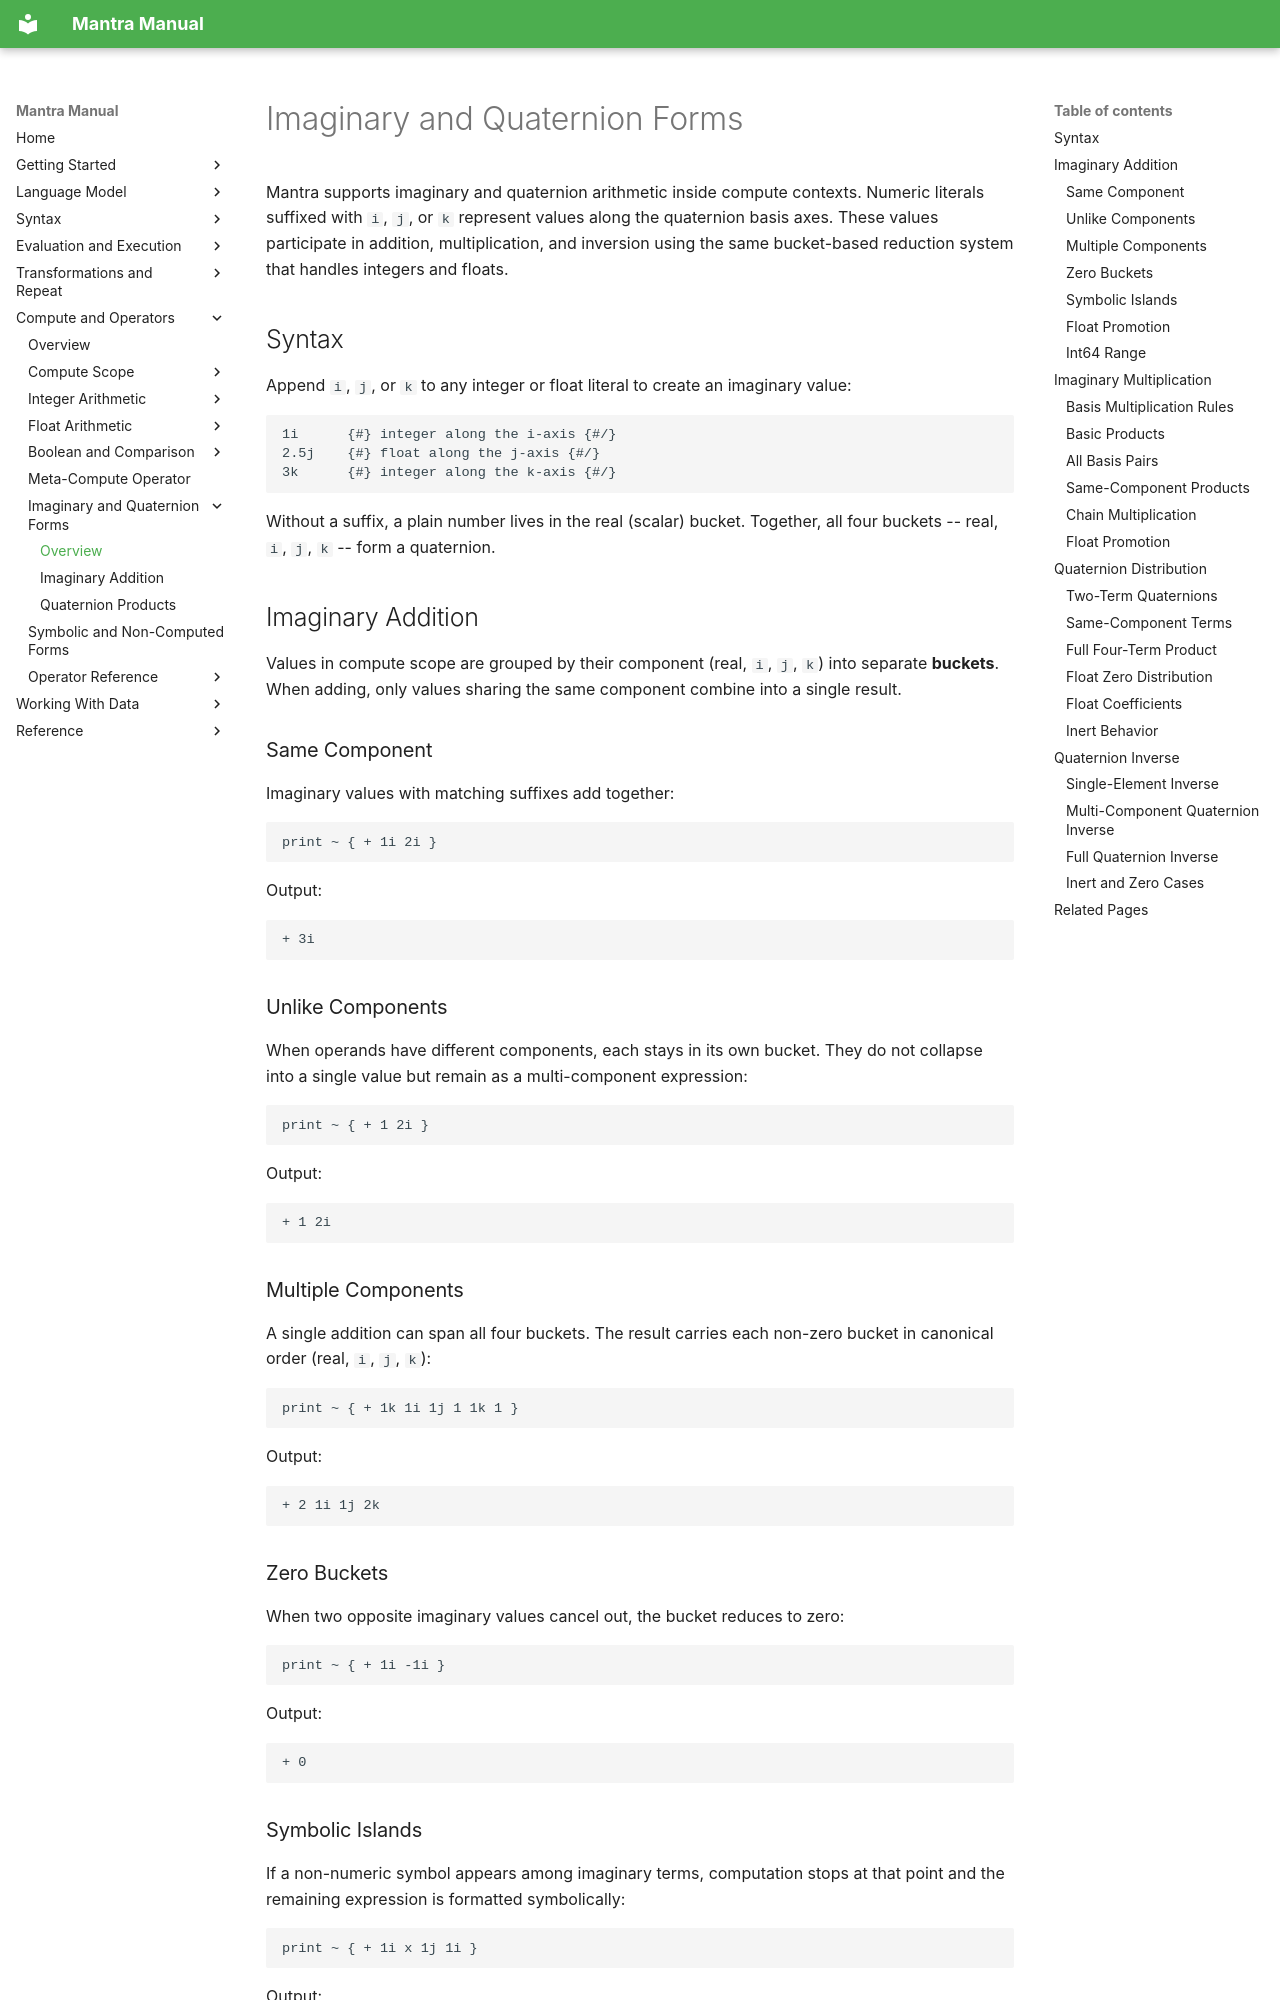

repository: longknot/mantra · page: compute/imaginary-quaternion/index.html · generator: mkdocs

# Imaginary and Quaternion Forms

Mantra supports imaginary and quaternion arithmetic inside compute contexts.
Numeric literals suffixed with `i`, `j`, or `k` represent values along the
quaternion basis axes. These values participate in addition, multiplication,
and inversion using the same bucket-based reduction system that handles
integers and floats.

## Syntax

Append `i`, `j`, or `k` to any integer or float literal to create an imaginary
value:

```mantra
1i      {#} integer along the i-axis {#/}
2.5j    {#} float along the j-axis {#/}
3k      {#} integer along the k-axis {#/}
```

Without a suffix, a plain number lives in the real (scalar) bucket. Together,
all four buckets -- real, `i`, `j`, `k` -- form a quaternion.

## Imaginary Addition

Values in compute scope are grouped by their component (real, `i`, `j`, `k`)
into separate **buckets**. When adding, only values sharing the same component
combine into a single result.

### Same Component

Imaginary values with matching suffixes add together:

```mantra
print ~ { + 1i 2i }
```

Output:

```text
+ 3i
```

### Unlike Components

When operands have different components, each stays in its own bucket. They
do not collapse into a single value but remain as a multi-component expression:

```mantra
print ~ { + 1 2i }
```

Output:

```text
+ 1 2i
```

### Multiple Components

A single addition can span all four buckets. The result carries each non-zero
bucket in canonical order (real, `i`, `j`, `k`):

```mantra
print ~ { + 1k 1i 1j 1 1k 1 }
```

Output:

```text
+ 2 1i 1j 2k
```

### Zero Buckets

When two opposite imaginary values cancel out, the bucket reduces to zero:

```mantra
print ~ { + 1i -1i }
```

Output:

```text
+ 0
```
